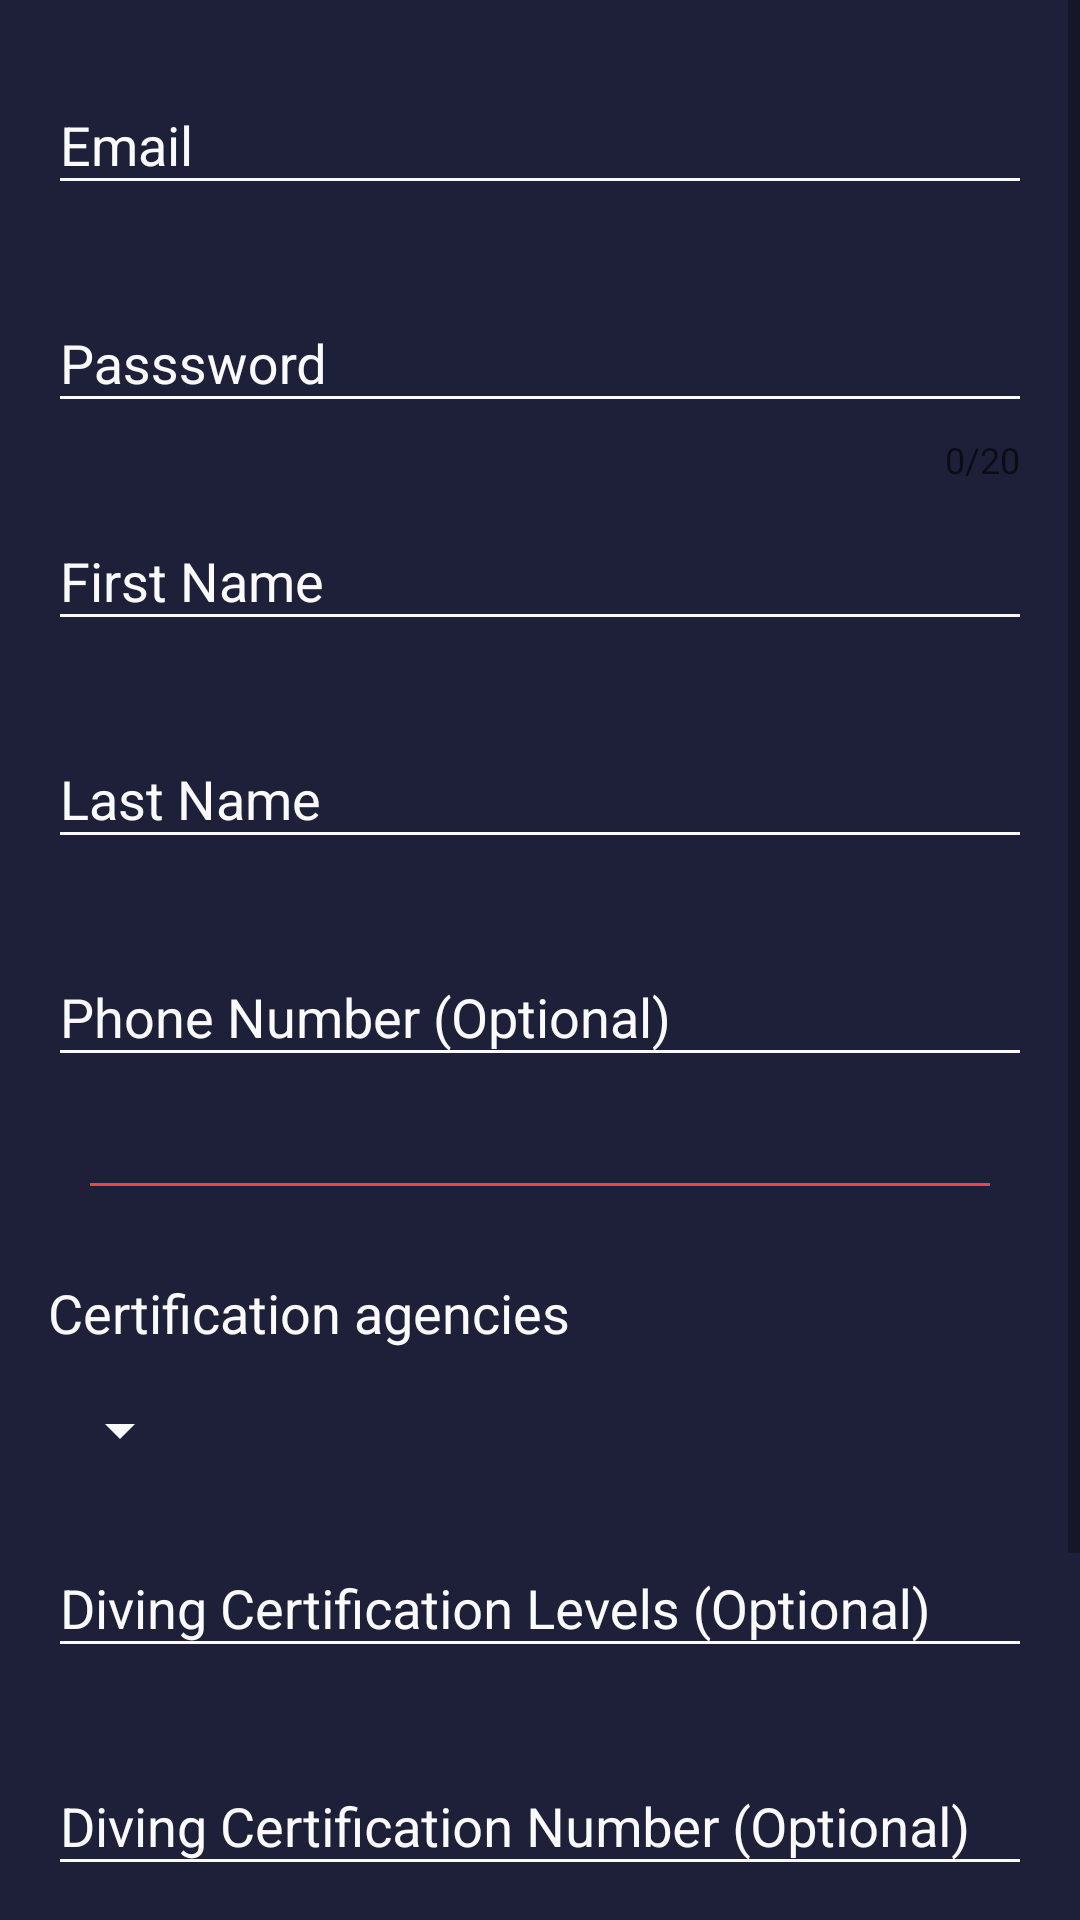

Here is an Android app screen rendered from its layout file. Give the layout XML and the strings, colors and styles it references.
<!-- AndroidManifest.xml: application theme AppTheme -->
<!-- res/layout/fragment_sign_up.xml -->
<?xml version="1.0" encoding="utf-8"?>
<ScrollView xmlns:android="http://schemas.android.com/apk/res/android"
    android:layout_width="match_parent"
    android:layout_height="match_parent"
    xmlns:app="http://schemas.android.com/apk/res-auto"
    android:background="@color/colorPrimaryDark"
    android:id="@+id/signUpMainLayout"
    android:orientation="vertical"
    >

    <LinearLayout
        android:id="@+id/some_field_in_form_layout"
        android:layout_width="match_parent"
        android:layout_height="wrap_content"
        android:focusable="true"
        android:orientation="vertical"
        android:padding="16dp">

        <ProgressBar
            android:id="@+id/signup_loading"
            style="?android:attr/progressBarStyle"
            android:layout_width="wrap_content"
            android:layout_height="wrap_content"
            android:layout_gravity="center"
            android:visibility="gone"/>


















        <com.google.android.material.textfield.TextInputLayout
            android:layout_width="match_parent"
            android:layout_height="wrap_content"
            android:id="@+id/text_input_regEmail"
            app:errorEnabled="true">

            <com.google.android.material.textfield.TextInputEditText
                android:layout_width="match_parent"
                android:layout_height="wrap_content"
                android:backgroundTint="#FAFAFA"
                android:textColor="#FAFAFA"
                android:hint="@string/regEmail"
                android:inputType="textEmailAddress" />

        </com.google.android.material.textfield.TextInputLayout>

        <com.google.android.material.textfield.TextInputLayout
            android:layout_width="match_parent"
            android:layout_height="wrap_content"
            android:id="@+id/text_input_regPassword"
            app:counterEnabled="true"
            app:counterMaxLength="20"
            app:errorEnabled="true">

            <com.google.android.material.textfield.TextInputEditText
                android:layout_width="match_parent"
                android:layout_height="wrap_content"
                android:hint="@string/regPassword"
                android:backgroundTint="#FAFAFA"
                android:textColor="#FAFAFA"
                android:maxLength="20"
                android:inputType="textPassword" />

        </com.google.android.material.textfield.TextInputLayout>

        <com.google.android.material.textfield.TextInputLayout
            android:layout_width="match_parent"
            android:layout_height="wrap_content"
            android:id="@+id/text_input_regFirstName"
            app:errorEnabled="true">

            <com.google.android.material.textfield.TextInputEditText
                android:layout_width="match_parent"
                android:layout_height="wrap_content"
                android:backgroundTint="#FAFAFA"
                android:textColor="#FAFAFA"
                android:hint="@string/regFirstName"
                android:maxLength="30"
                android:inputType="textPersonName" />

        </com.google.android.material.textfield.TextInputLayout>

        <com.google.android.material.textfield.TextInputLayout
            android:layout_width="match_parent"
            android:layout_height="wrap_content"
            android:id="@+id/text_input_regLastName"
            app:errorEnabled="true">

            <com.google.android.material.textfield.TextInputEditText
                android:layout_width="match_parent"
                android:layout_height="wrap_content"
                android:backgroundTint="#FAFAFA"
                android:textColor="#FAFAFA"
                android:hint="@string/regLastName"
                android:maxLength="30"
                android:inputType="textPersonName" />

        </com.google.android.material.textfield.TextInputLayout>

        <com.google.android.material.textfield.TextInputLayout
            android:layout_width="match_parent"
            android:layout_height="wrap_content"
            android:id="@+id/text_input_regPhone"
            app:errorEnabled="true">

            <com.google.android.material.textfield.TextInputEditText
                android:layout_width="match_parent"
                android:layout_height="wrap_content"
                android:backgroundTint="#FAFAFA"
                android:textColor="#FAFAFA"
                android:hint="@string/regPhone"
                android:maxLength="20"
                android:inputType="textPhonetic" />

        </com.google.android.material.textfield.TextInputLayout>



        <View
            android:layout_marginTop="15dp"
            android:layout_marginBottom="15dp"
            android:layout_width="300dp"
            android:layout_gravity="center"
            android:layout_height="1dp"
            android:background="@color/colorAccent"/>

        <TextView
            android:layout_marginTop="15dp"
            android:layout_width="match_parent"
            android:layout_height="wrap_content"
            android:textColor="#FAFAFA"
            android:textSize="18sp"
            android:text="Certification agencies"/>

        <Spinner
            android:layout_marginTop="15dp"
            android:layout_marginBottom="15dp"
            android:id="@+id/agencyDropDown"
            android:layout_width="wrap_content"
            android:layout_height="match_parent"
            android:backgroundTint="#FAFAFA"/>

        <com.google.android.material.textfield.TextInputLayout
            android:layout_width="match_parent"
            android:layout_height="wrap_content"
            android:id="@+id/text_input_regDiverCertLevel"
            app:errorEnabled="true">

            <com.google.android.material.textfield.TextInputEditText
                android:layout_width="match_parent"
                android:layout_height="wrap_content"
                android:backgroundTint="#FAFAFA"
                android:textColor="#FAFAFA"
                android:hint="@string/regDiverCertLevel"
                android:maxLength="50"
                android:inputType="text" />

        </com.google.android.material.textfield.TextInputLayout>


        <com.google.android.material.textfield.TextInputLayout
            android:layout_width="match_parent"
            android:layout_height="wrap_content"
            android:id="@+id/text_input_regDiverCertNo"
            app:errorEnabled="true">

            <com.google.android.material.textfield.TextInputEditText
                android:layout_width="match_parent"
                android:layout_height="wrap_content"
                android:backgroundTint="#FAFAFA"
                android:textColor="#FAFAFA"
                android:hint="@string/regDiverCertNo"
                android:maxLength="50"
                android:inputType="text" />

        </com.google.android.material.textfield.TextInputLayout>
















        <Button
            android:layout_marginTop="15dp"
            style="@style/Widget.AppCompat.Button.Colored"
            android:id="@+id/signUpButton"
            android:layout_width="match_parent"
            android:layout_height="wrap_content"
            android:text="Sign Up"
            android:onClick="confirmInput"/>

        <Button
            android:layout_marginTop="15dp"
            android:id="@+id/signUpBack"
            android:background="@color/colorLightBlue"
            android:textColor="#FAFAFA"
            android:layout_width="match_parent"
            android:layout_height="wrap_content"
            android:text="Back"/>


    </LinearLayout>

</ScrollView>
<!-- resources referenced by this layout -->
<resources>
  <color name="colorAccent">#EC4A39</color>
  <color name="colorLightBlue">#1689F8</color>
  <color name="colorPrimaryDark">#1E2039</color>
  <string name="regDiverCertAgent">Diving Certification Agency (Optional)</string>
  <string name="regDiverCertLevel">Diving Certification Levels (Optional)</string>
  <string name="regDiverCertNo">Diving Certification Number (Optional)</string>
  <string name="regEmail">Email</string>
  <string name="regFirstName">First Name</string>
  <string name="regLastName">Last Name</string>
  <string name="regPassword">Passsword</string>
  <string name="regPhone">Phone Number (Optional)</string>
  <string name="regUsername">Username</string>
  <style name="AppTheme" parent="Theme.AppCompat.Light.NoActionBar">
          
          <item name="colorPrimary">@color/colorPrimary</item>
          <item name="colorPrimaryDark">@color/colorPrimaryDark</item>
          <item name="colorAccent">@color/colorAccent</item>
  
          <item name="android:textColorHint">#FAFAFA</item>
      </style>
  <color name="colorPrimary">#16557a</color>
</resources>
